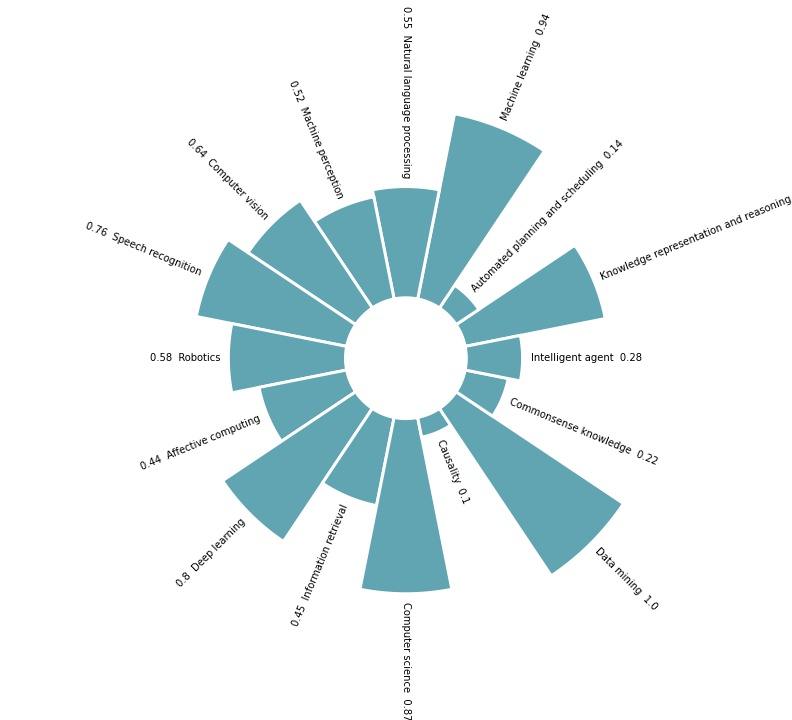

Source data for this figure (header and first rows):
, Competence_Name, Competence_ID, Value
0, Knowledge representation and reasoning, CAI_01, 0.71
1, Automated planning and scheduling, CAI_02, 0.14
2, Machine learning, CAI_03, 0.94
3, Natural language processing, CAI_04, 0.55
4, Machine perception, CAI_05, 0.52
5, Computer vision, CAI_06, 0.64
6, Speech recognition, CAI_07, 0.76
7, Robotics, CAI_08, 0.58
8, Affective computing, CAI_09, 0.44
9, Deep learning, CAI_10, 0.80
10, Information retrieval, CAI_11, 0.45
11, Computer science, CAI_12, 0.87
12, Causality, CAI_13, 0.10
13, Data mining, CAI_14, 1.00
14, Commonsense knowledge, CAI_15, 0.22
15, Intelligent agent, CAI_16, 0.28
